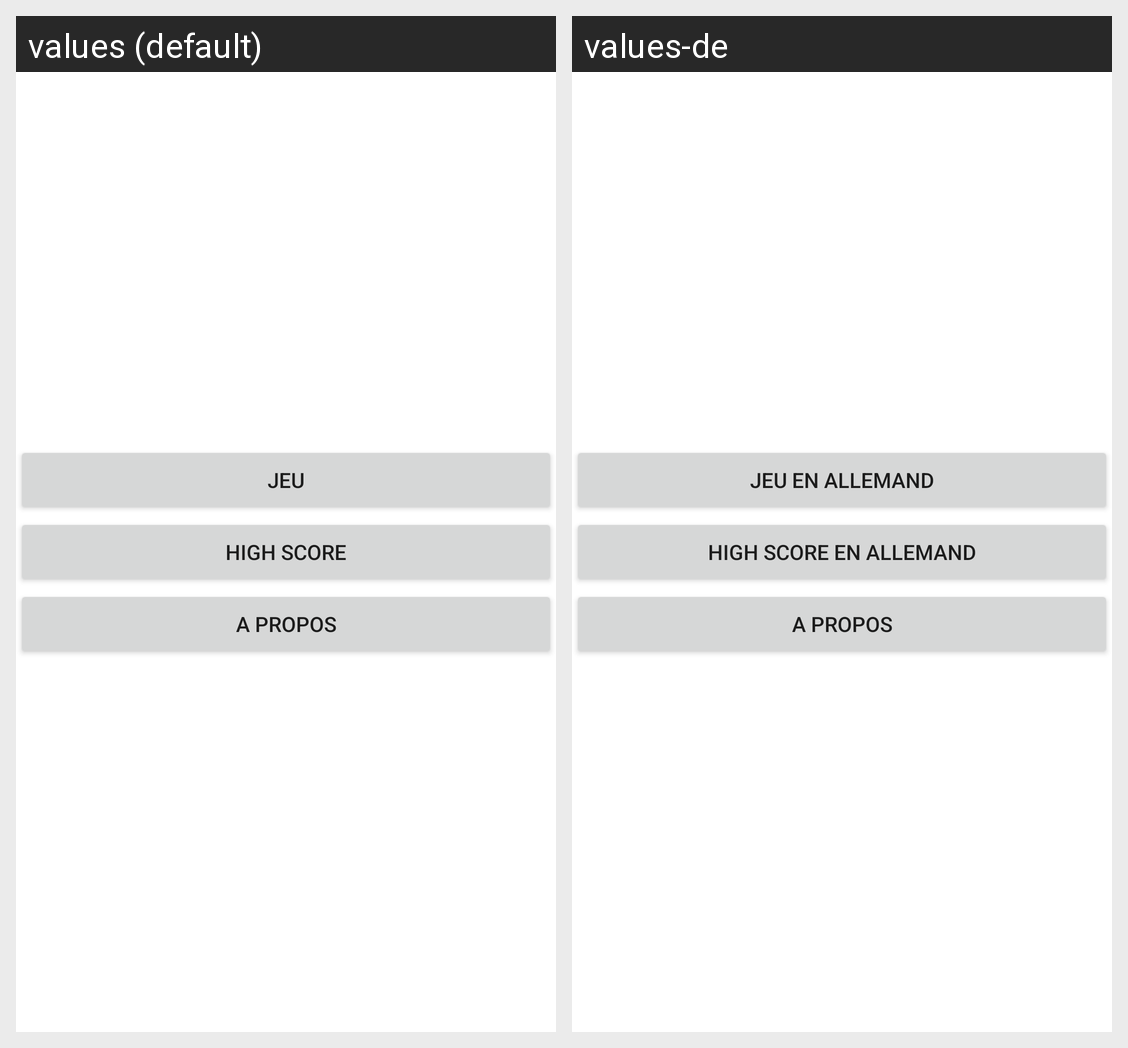

This grid shows one Android layout under two languages. Give, for every string resource on the screen, its name, the default text and each shown locale's text.
Android screen res/layout/activity_main.xml rendered under 2 locales, left to right: values (default), values-de. Device: Nexus 5 (rendered at 1080×1920; each locale shown at half size, 540×960, under a caption strip naming it); theme Theme.Cours_groupe2.
Strings drawn on this screen, with the default value and each locale's value (text and hints the layout hard-codes, and strings that could not be matched under every locale, appear in the picture but are not listed):

text_bouton_jeu
  values: Jeu
  values-de: Jeu en allemand

text_bouton_dernier_jeu
  values: High Score
  values-de: High Score en Allemand

text_bouton_apropos
  values: A propos
  values-de: A propos
